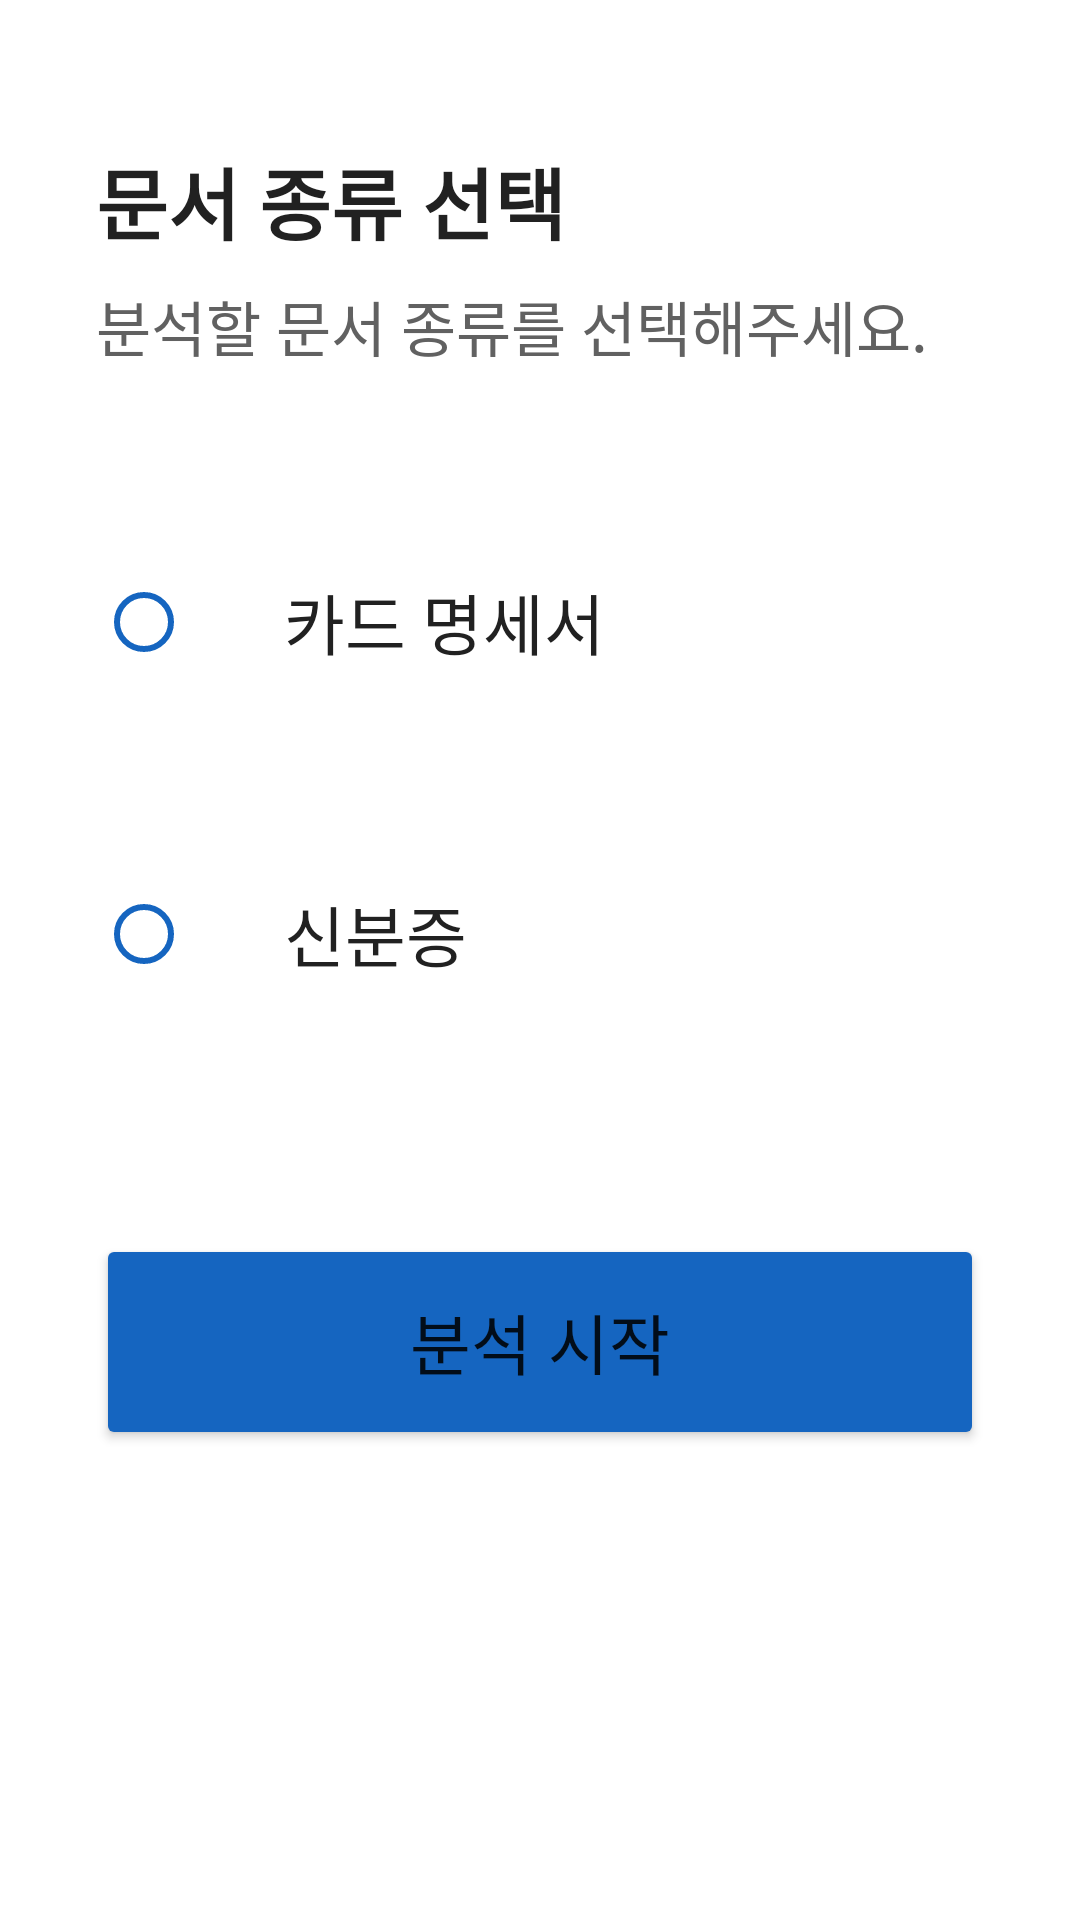

Here is an Android app screen rendered from its layout file. Give the layout XML and the strings, colors and styles it references.
<!-- AndroidManifest.xml: application theme Theme.FinancialAccessibility -->
<!-- res/layout/activity_select_document.xml -->
<?xml version="1.0" encoding="utf-8"?>
<ScrollView xmlns:android="http://schemas.android.com/apk/res/android"
    android:layout_width="match_parent"
    android:layout_height="match_parent"
    android:background="@color/background">

    <LinearLayout
        android:layout_width="match_parent"
        android:layout_height="wrap_content"
        android:orientation="vertical"
        android:padding="32dp">

        <TextView
            android:layout_width="wrap_content"
            android:layout_height="wrap_content"
            android:text="@string/title_select_document"
            android:textSize="26sp"
            android:textStyle="bold"
            android:textColor="@color/text_primary"
            android:layout_marginTop="16dp"
            android:layout_marginBottom="8dp" />

        <TextView
            android:layout_width="wrap_content"
            android:layout_height="wrap_content"
            android:text="분석할 문서 종류를 선택해주세요."
            android:textSize="20sp"
            android:textColor="@color/text_secondary"
            android:layout_marginBottom="40dp" />

        <RadioGroup
            android:id="@+id/radio_group"
            android:layout_width="match_parent"
            android:layout_height="wrap_content"
            android:orientation="vertical">

            <RadioButton
                android:id="@+id/radio_card"
                android:layout_width="match_parent"
                android:layout_height="88dp"
                android:text="  카드 명세서"
                android:textSize="22sp"
                android:textColor="@color/text_primary"
                android:paddingStart="20dp"
                android:paddingEnd="20dp"
                android:gravity="center_vertical"
                android:background="@drawable/radio_item_background"
                android:buttonTint="@color/primary"
                android:contentDescription="카드 명세서 선택"
                android:layout_marginBottom="16dp" />

            <RadioButton
                android:id="@+id/radio_id"
                android:layout_width="match_parent"
                android:layout_height="88dp"
                android:text="  신분증"
                android:textSize="22sp"
                android:textColor="@color/text_primary"
                android:paddingStart="20dp"
                android:paddingEnd="20dp"
                android:gravity="center_vertical"
                android:background="@drawable/radio_item_background"
                android:buttonTint="@color/primary"
                android:contentDescription="신분증 선택"
                android:layout_marginBottom="56dp" />

        </RadioGroup>

        <Button
            android:id="@+id/btn_analyze"
            android:layout_width="match_parent"
            android:layout_height="72dp"
            android:text="@string/btn_analyze"
            android:textSize="22sp"
            android:backgroundTint="@color/primary"
            android:contentDescription="선택한 문서 분석 시작 버튼" />

    </LinearLayout>

</ScrollView>
<!-- resources referenced by this layout -->
<resources>
  <color name="background">#FFFFFF</color>
  <color name="primary">#1565C0</color>
  <color name="text_primary">#212121</color>
  <color name="text_secondary">#616161</color>
  <string name="btn_analyze">분석 시작</string>
  <string name="title_select_document">문서 종류 선택</string>
  <style name="Theme.FinancialAccessibility" parent="Theme.MaterialComponents.Light.DarkActionBar">
          <item name="colorPrimary">@color/primary</item>
          <item name="colorPrimaryVariant">@color/primary_dark</item>
          <item name="colorOnPrimary">#FFFFFF</item>
          <item name="colorSecondary">@color/primary</item>
          <item name="colorOnSecondary">#FFFFFF</item>
          <item name="android:windowBackground">@color/background</item>
          <item name="android:statusBarColor">@color/primary_dark</item>
      </style>
  <color name="primary_dark">#003c8f</color>
</resources>
